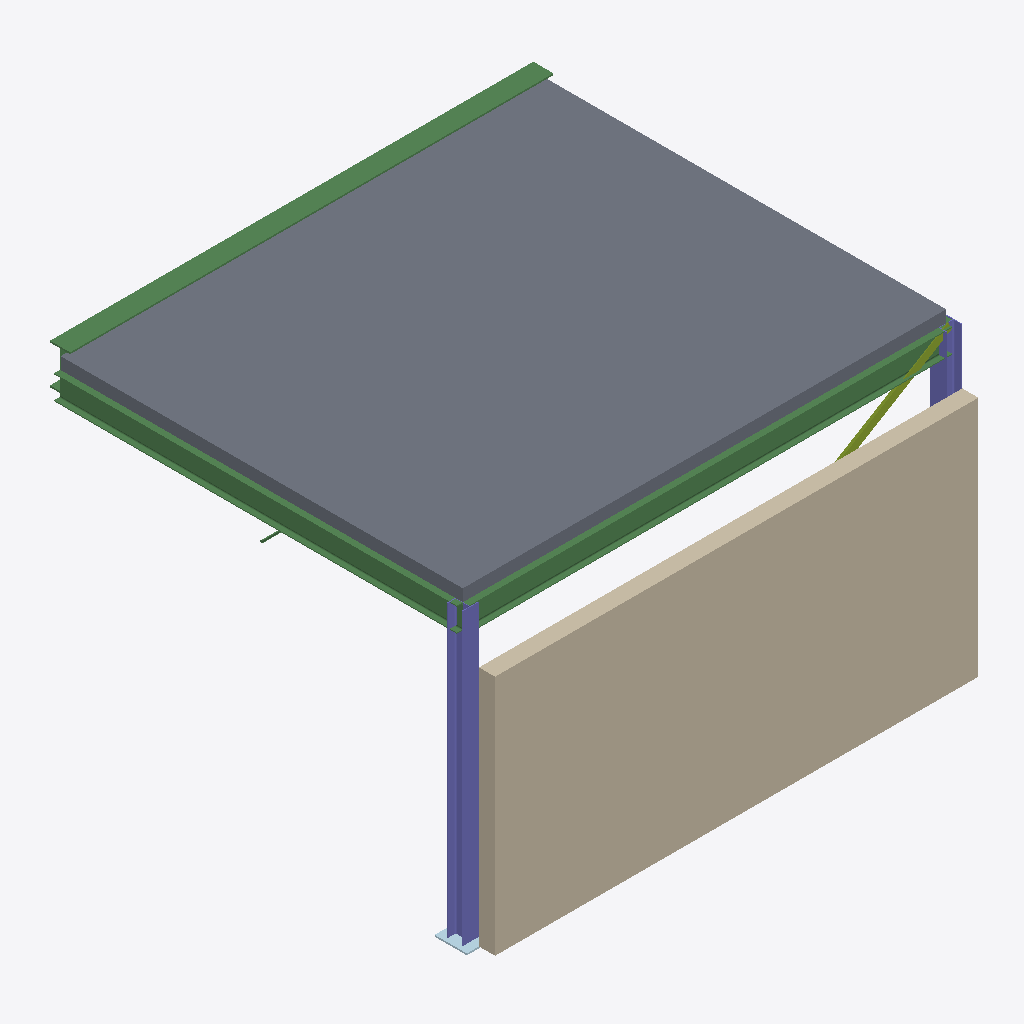
Isometric view of an IFC building model (IFC-SPF (STEP), schema IFC4, length unit foot), seen from the south-west, elements coloured by IFC class: 4 beams (green), 2 columns (violet), 1 slab (grey), 1 wall (beige), 1 member (olive), 1 plate (pale blue).
Extent 6.2 m × 5.5 m × 3.9 m (x, y, z). Storeys (2): Ground at 0.00 m; First at 3.60 m. Elements (13): 5 IfcBeam, 2 IfcColumn, 2 IfcMember, 1 IfcMechanicalFastener, 1 IfcPlate, 1 IfcSlab, 1 IfcWall.

HEADER;
FILE_DESCRIPTION(('ViewDefinition [CoordinationView]'),'2;1');
FILE_NAME('','2026-10-13T16:09:27',(''),(''),'IfcOpenShell 0.9.0alpha0-8c614fa','IfcOpenShell 0.9.0alpha0-8c614fa','');
FILE_SCHEMA(('IFC4'));
ENDSEC;
DATA;
#10=IFCPROJECT('0cID62qsDC5Q1aVTcmxt1d',$,'IOS steel frame',$,$,$,$,(#9),#6);
#17=IFCSITE('3_xJ64DBb1ZRhmhiEIKHwM',$,'Site',$,$,#13,$,$,.ELEMENT.,$,$,$,$,$);
#18=IFCBUILDING('1GLAOSYkj6XgMtpPGBMTSk',$,'Building',$,$,#16,$,$,.ELEMENT.,$,$,$);
#24=IFCBUILDINGSTOREY('2S9AWvVt5CmRZXtlVo5$3v',$,'Ground',$,$,#23,$,$,.ELEMENT.,0.0);
#28=IFCBUILDINGSTOREY('2o_eMS5ZH0cuY690rrOkV1',$,'First',$,$,#27,$,$,.ELEMENT.,11.811023622047244);
#273=IFCSLAB('3igqlqAZv9UPCC5mpDaK00',$,'Slab',$,$,#266,#272,$,$);
#260=IFCWALL('1MZwkyF9H3pAN64bcnYWUR',$,'Wall',$,$,#253,#259,$,$);
#89=IFCBEAM('1h197ZBwHCkh7Oi$uZ3SJD',$,'B-A',$,$,#82,#88,$,$);
#126=IFCBEAM('0niiE4VF5CQPJHoew97HvI',$,'B-1',$,$,#123,#125,$,$);
#104=IFCBEAM('0jQDcmHLH4QfZTocHHTCCs',$,'B-B',$,$,#97,#103,$,$);
#62=IFCCOLUMN('2JLpNeSJH0DBUESeqMnEhW',$,'C-A1',$,$,#55,#61,$,$);
#74=IFCCOLUMN('1Kt0Mn6RTDMBlnO2FFR131',$,'C-A2',$,$,#67,#73,$,$);
#159=IFCMEMBER('3HNxkxPlT14f_dNq1mMDaN',$,'BR-1',$,$,#152,#158,$,$);
#176=IFCPLATE('0NHgp_yobCMudoCYbUrIp2',$,'BP-1',$,$,#169,#175,$,$);
#234=IFCBEAM('159Pguohv5LPajtmkKEdk7',$,'Round bar',$,$,#227,#233,$,$);
ENDSEC;
